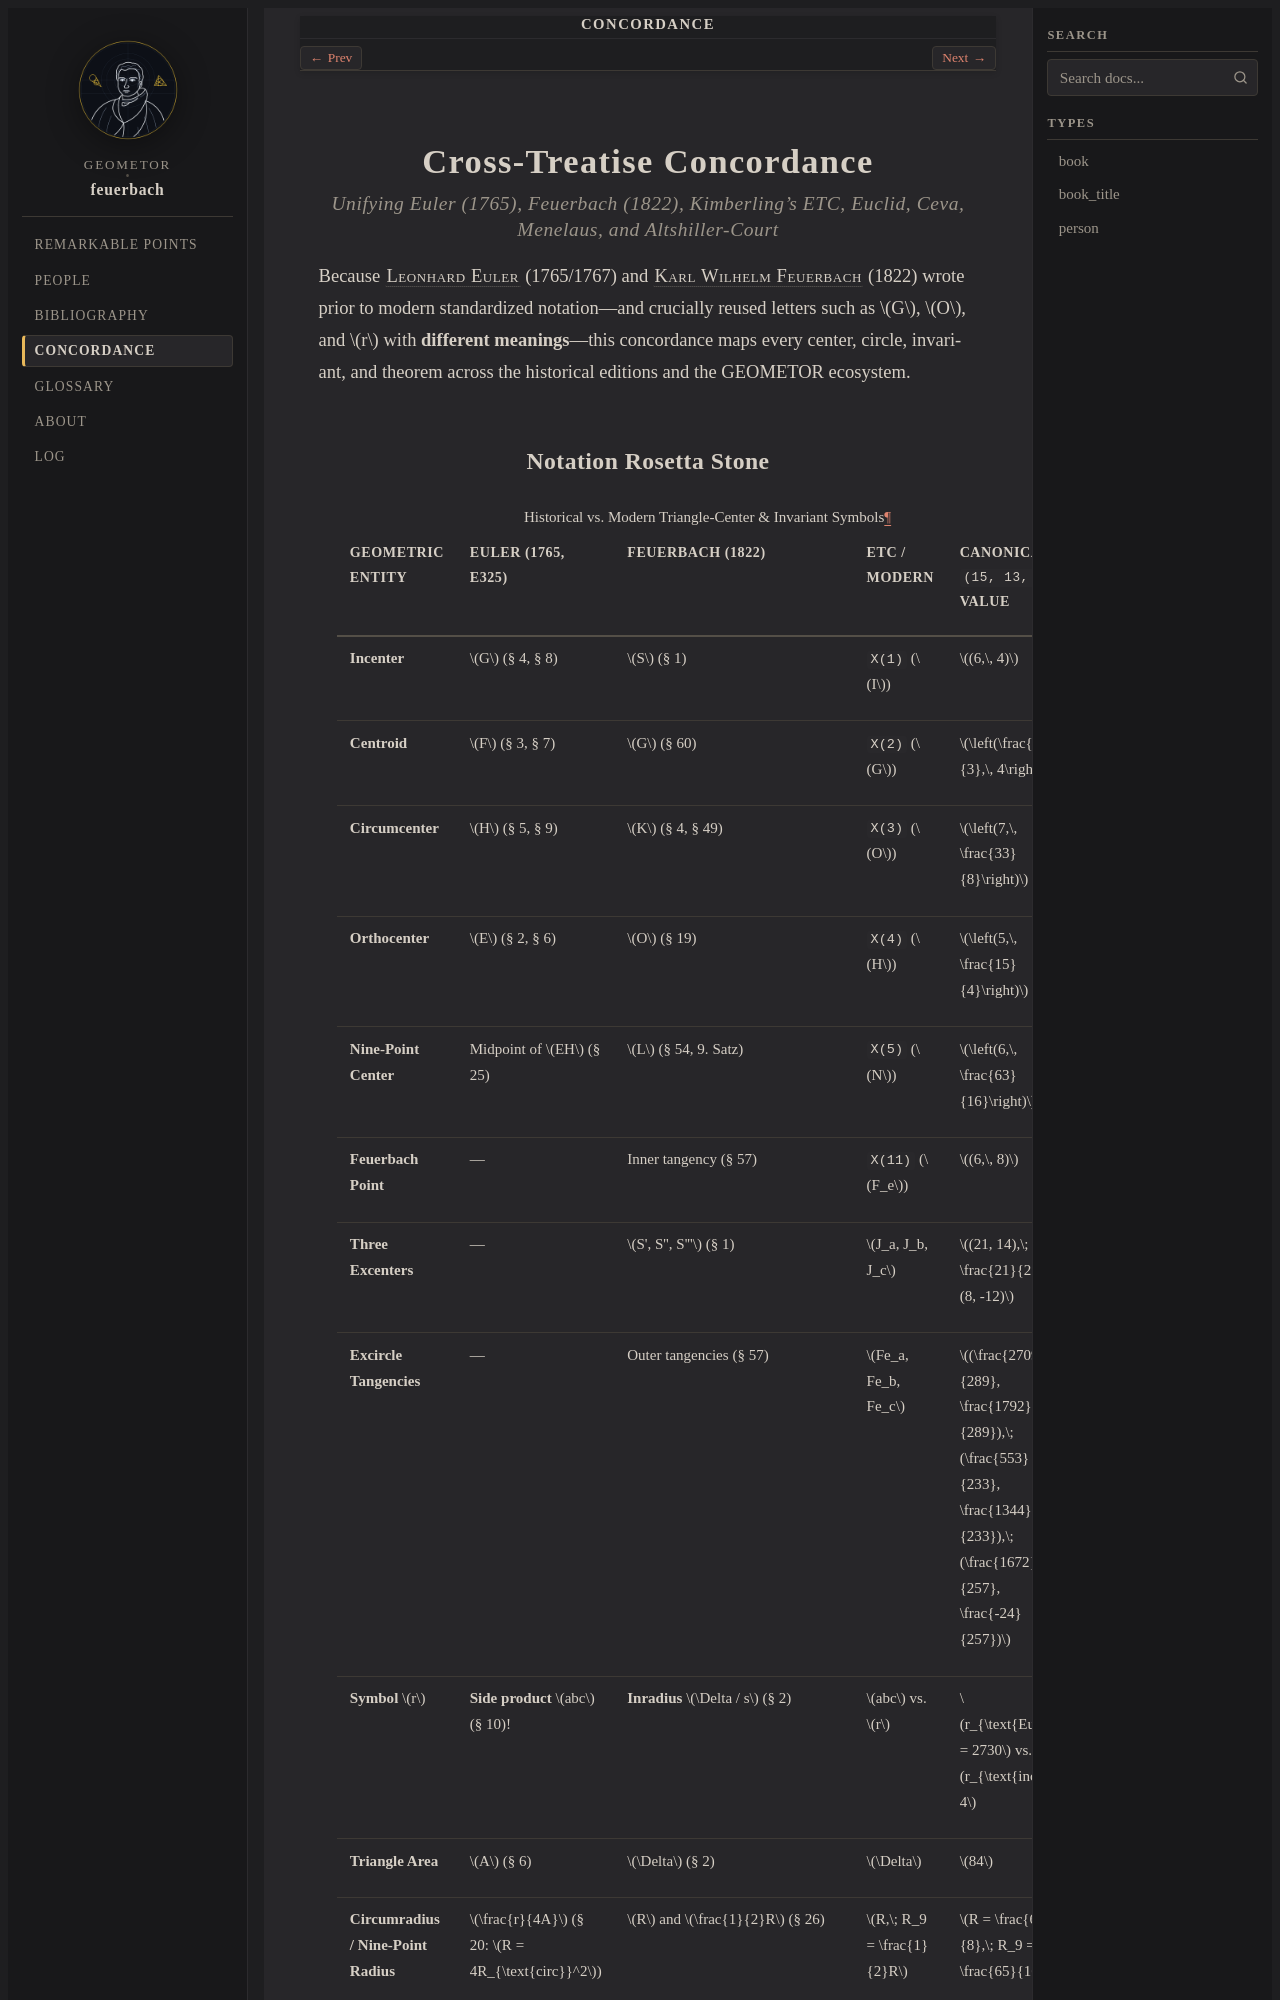

repository: geometor/feuerbach · page: concordance.html · generator: sphinx

:navigation: header
:order: 14
:nav_title: Concordance

.. _concordance:

Cross-Treatise Concordance
==========================

.. rubric:: Unifying Euler (1765), Feuerbach (1822), Kimberling's ETC, Euclid, Ceva, Menelaus, and Altshiller-Court

Because :person:`Leonhard Euler <euler>` (1765/1767) and :person:`Karl Wilhelm Feuerbach <feuerbach>` (1822) wrote prior to modern standardized notation—and crucially reused letters such as :math:`G`, :math:`O`, and :math:`r` with **different meanings**—this concordance maps every center, circle, invariant, and theorem across the historical editions and the GEOMETOR ecosystem.
